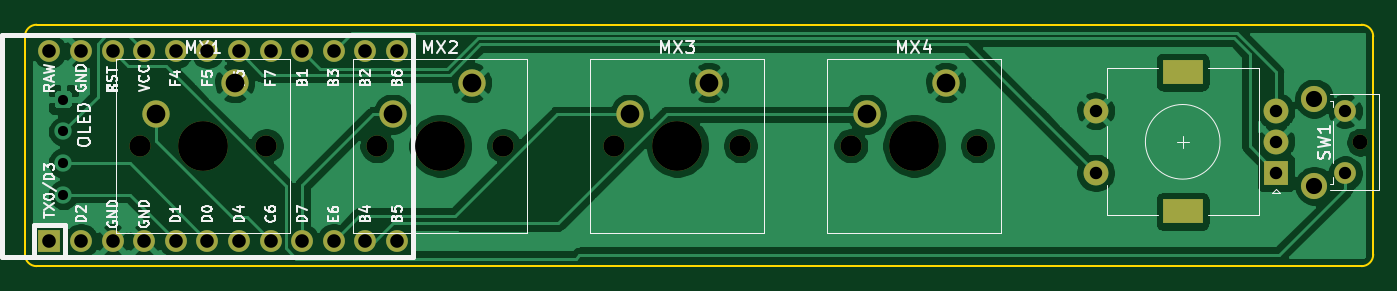
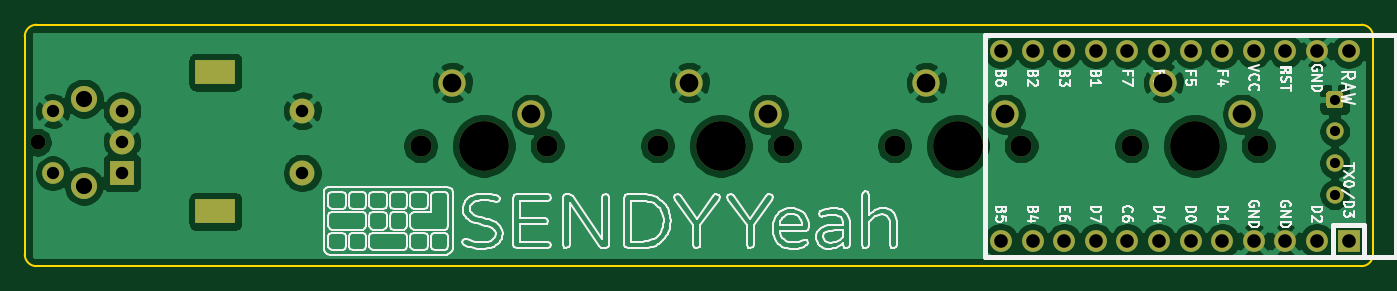
Circuit board: 11 layer files. Board 108.4 x 19.4 mm.
- bottom_copper: pix-B_Cu.gbr (86215 bytes)
- bottom_mask: pix-B_Mask.gbr (2889 bytes)
- paste: pix-B_Paste.gbr (469 bytes)
- bottom_silk: pix-B_SilkS.gbr (61576 bytes)
- outline: pix-Edge_Cuts.gbr (1020 bytes)
- top_copper: pix-F_Cu.gbr (70427 bytes)
- top_mask: pix-F_Mask.gbr (2415 bytes)
- paste: pix-F_Paste.gbr (469 bytes)
- top_silk: pix-F_SilkS.gbr (25074 bytes)
- drill: pix-NPTH.drl (673 bytes)
- drill: pix-PTH.drl (1131 bytes)

=== bottom_copper: pix-B_Cu.gbr (86215 bytes, source omitted) ===
=== bottom_mask: pix-B_Mask.gbr ===
%TF.GenerationSoftware,KiCad,Pcbnew,(5.1.7)-1*%
%TF.CreationDate,2020-11-07T14:05:26+07:00*%
%TF.ProjectId,pix,7069782e-6b69-4636-9164-5f7063625858,rev?*%
%TF.SameCoordinates,Original*%
%TF.FileFunction,Soldermask,Bot*%
%TF.FilePolarity,Negative*%
%FSLAX46Y46*%
G04 Gerber Fmt 4.6, Leading zero omitted, Abs format (unit mm)*
G04 Created by KiCad (PCBNEW (5.1.7)-1) date 2020-11-07 14:05:26*
%MOMM*%
%LPD*%
G01*
G04 APERTURE LIST*
%ADD10C,1.752600*%
%ADD11R,1.752600X1.752600*%
%ADD12C,1.397000*%
%ADD13R,2.000000X2.000000*%
%ADD14C,2.000000*%
%ADD15R,3.200000X2.000000*%
%ADD16C,1.200000*%
%ADD17C,2.100000*%
%ADD18C,1.750000*%
%ADD19C,1.700000*%
%ADD20C,4.000000*%
%ADD21C,2.200000*%
G04 APERTURE END LIST*
D10*
%TO.C,U1*%
X65998750Y-39630000D03*
X93938750Y-54870000D03*
X68538750Y-39630000D03*
X71078750Y-39630000D03*
X73618750Y-39630000D03*
X76158750Y-39630000D03*
X78698750Y-39630000D03*
X81238750Y-39630000D03*
X83778750Y-39630000D03*
X86318750Y-39630000D03*
X88858750Y-39630000D03*
X91398750Y-39630000D03*
X93938750Y-39630000D03*
X91398750Y-54870000D03*
X88858750Y-54870000D03*
X86318750Y-54870000D03*
X83778750Y-54870000D03*
X81238750Y-54870000D03*
X78698750Y-54870000D03*
X76158750Y-54870000D03*
X73618750Y-54870000D03*
X71078750Y-54870000D03*
X68538750Y-54870000D03*
D11*
X65998750Y-54870000D03*
%TD*%
%TO.C,OL1*%
G36*
G01*
X67474250Y-44232250D02*
X66775750Y-44232250D01*
G75*
G02*
X66426500Y-43883000I0J349250D01*
G01*
X66426500Y-43184500D01*
G75*
G02*
X66775750Y-42835250I349250J0D01*
G01*
X67474250Y-42835250D01*
G75*
G02*
X67823500Y-43184500I0J-349250D01*
G01*
X67823500Y-43883000D01*
G75*
G02*
X67474250Y-44232250I-349250J0D01*
G01*
G37*
D12*
X67125000Y-46073750D03*
X67125000Y-48613750D03*
X67125000Y-51153750D03*
%TD*%
D13*
%TO.C,SW2*%
X164593750Y-49411250D03*
D14*
X164593750Y-46911250D03*
X164593750Y-44411250D03*
D15*
X157093750Y-52511250D03*
X157093750Y-41311250D03*
D14*
X150093750Y-49411250D03*
X150093750Y-44411250D03*
%TD*%
D16*
%TO.C,SW1*%
X171366250Y-46937500D03*
D17*
X167666250Y-43437500D03*
D18*
X170156250Y-44437500D03*
X170156250Y-49437500D03*
D17*
X167666250Y-50447500D03*
%TD*%
D19*
%TO.C,MX4*%
X140583750Y-47228750D03*
X130423750Y-47228750D03*
D20*
X135503750Y-47228750D03*
D21*
X131693750Y-44688750D03*
X138043750Y-42148750D03*
%TD*%
D19*
%TO.C,MX3*%
X121533750Y-47228750D03*
X111373750Y-47228750D03*
D20*
X116453750Y-47228750D03*
D21*
X112643750Y-44688750D03*
X118993750Y-42148750D03*
%TD*%
D19*
%TO.C,MX2*%
X102483750Y-47228750D03*
X92323750Y-47228750D03*
D20*
X97403750Y-47228750D03*
D21*
X93593750Y-44688750D03*
X99943750Y-42148750D03*
%TD*%
D19*
%TO.C,MX1*%
X83433750Y-47228750D03*
X73273750Y-47228750D03*
D20*
X78353750Y-47228750D03*
D21*
X74543750Y-44688750D03*
X80893750Y-42148750D03*
%TD*%
M02*

=== paste: pix-B_Paste.gbr ===
%TF.GenerationSoftware,KiCad,Pcbnew,(5.1.7)-1*%
%TF.CreationDate,2020-11-07T14:05:26+07:00*%
%TF.ProjectId,pix,7069782e-6b69-4636-9164-5f7063625858,rev?*%
%TF.SameCoordinates,Original*%
%TF.FileFunction,Paste,Bot*%
%TF.FilePolarity,Positive*%
%FSLAX46Y46*%
G04 Gerber Fmt 4.6, Leading zero omitted, Abs format (unit mm)*
G04 Created by KiCad (PCBNEW (5.1.7)-1) date 2020-11-07 14:05:26*
%MOMM*%
%LPD*%
G01*
G04 APERTURE LIST*
G04 APERTURE END LIST*
M02*

=== bottom_silk: pix-B_SilkS.gbr (61576 bytes, source omitted) ===
=== outline: pix-Edge_Cuts.gbr ===
%TF.GenerationSoftware,KiCad,Pcbnew,(5.1.7)-1*%
%TF.CreationDate,2020-11-07T14:05:26+07:00*%
%TF.ProjectId,pix,7069782e-6b69-4636-9164-5f7063625858,rev?*%
%TF.SameCoordinates,Original*%
%TF.FileFunction,Profile,NP*%
%FSLAX46Y46*%
G04 Gerber Fmt 4.6, Leading zero omitted, Abs format (unit mm)*
G04 Created by KiCad (PCBNEW (5.1.7)-1) date 2020-11-07 14:05:26*
%MOMM*%
%LPD*%
G01*
G04 APERTURE LIST*
%TA.AperFunction,Profile*%
%ADD10C,0.150000*%
%TD*%
G04 APERTURE END LIST*
D10*
X171468750Y-37500000D02*
G75*
G02*
X172406250Y-38437500I0J-937500D01*
G01*
X172406250Y-55968750D02*
G75*
G02*
X171468750Y-56906250I-937500J0D01*
G01*
X64968750Y-56906250D02*
G75*
G02*
X64031250Y-55968750I0J937500D01*
G01*
X64031250Y-38437500D02*
G75*
G02*
X64968750Y-37500000I937500J0D01*
G01*
X64031250Y-55968750D02*
X64031250Y-38437500D01*
X171468750Y-56906250D02*
X64968750Y-56906250D01*
X172406250Y-38437500D02*
X172406250Y-55968750D01*
X64968750Y-37500000D02*
X171468750Y-37500000D01*
M02*

=== top_copper: pix-F_Cu.gbr (70427 bytes, source omitted) ===
=== top_mask: pix-F_Mask.gbr ===
%TF.GenerationSoftware,KiCad,Pcbnew,(5.1.7)-1*%
%TF.CreationDate,2020-11-07T14:05:26+07:00*%
%TF.ProjectId,pix,7069782e-6b69-4636-9164-5f7063625858,rev?*%
%TF.SameCoordinates,Original*%
%TF.FileFunction,Soldermask,Top*%
%TF.FilePolarity,Negative*%
%FSLAX46Y46*%
G04 Gerber Fmt 4.6, Leading zero omitted, Abs format (unit mm)*
G04 Created by KiCad (PCBNEW (5.1.7)-1) date 2020-11-07 14:05:26*
%MOMM*%
%LPD*%
G01*
G04 APERTURE LIST*
%ADD10C,1.752600*%
%ADD11R,1.752600X1.752600*%
%ADD12R,2.000000X2.000000*%
%ADD13C,2.000000*%
%ADD14R,3.200000X2.000000*%
%ADD15C,1.200000*%
%ADD16C,2.100000*%
%ADD17C,1.750000*%
%ADD18C,1.700000*%
%ADD19C,4.000000*%
%ADD20C,2.200000*%
G04 APERTURE END LIST*
D10*
%TO.C,U1*%
X65998750Y-39630000D03*
X93938750Y-54870000D03*
X68538750Y-39630000D03*
X71078750Y-39630000D03*
X73618750Y-39630000D03*
X76158750Y-39630000D03*
X78698750Y-39630000D03*
X81238750Y-39630000D03*
X83778750Y-39630000D03*
X86318750Y-39630000D03*
X88858750Y-39630000D03*
X91398750Y-39630000D03*
X93938750Y-39630000D03*
X91398750Y-54870000D03*
X88858750Y-54870000D03*
X86318750Y-54870000D03*
X83778750Y-54870000D03*
X81238750Y-54870000D03*
X78698750Y-54870000D03*
X76158750Y-54870000D03*
X73618750Y-54870000D03*
X71078750Y-54870000D03*
X68538750Y-54870000D03*
D11*
X65998750Y-54870000D03*
%TD*%
D12*
%TO.C,SW2*%
X164593750Y-49411250D03*
D13*
X164593750Y-46911250D03*
X164593750Y-44411250D03*
D14*
X157093750Y-52511250D03*
X157093750Y-41311250D03*
D13*
X150093750Y-49411250D03*
X150093750Y-44411250D03*
%TD*%
D15*
%TO.C,SW1*%
X171366250Y-46937500D03*
D16*
X167666250Y-43437500D03*
D17*
X170156250Y-44437500D03*
X170156250Y-49437500D03*
D16*
X167666250Y-50447500D03*
%TD*%
D18*
%TO.C,MX4*%
X140583750Y-47228750D03*
X130423750Y-47228750D03*
D19*
X135503750Y-47228750D03*
D20*
X131693750Y-44688750D03*
X138043750Y-42148750D03*
%TD*%
D18*
%TO.C,MX3*%
X121533750Y-47228750D03*
X111373750Y-47228750D03*
D19*
X116453750Y-47228750D03*
D20*
X112643750Y-44688750D03*
X118993750Y-42148750D03*
%TD*%
D18*
%TO.C,MX2*%
X102483750Y-47228750D03*
X92323750Y-47228750D03*
D19*
X97403750Y-47228750D03*
D20*
X93593750Y-44688750D03*
X99943750Y-42148750D03*
%TD*%
D18*
%TO.C,MX1*%
X83433750Y-47228750D03*
X73273750Y-47228750D03*
D19*
X78353750Y-47228750D03*
D20*
X74543750Y-44688750D03*
X80893750Y-42148750D03*
%TD*%
M02*

=== paste: pix-F_Paste.gbr ===
%TF.GenerationSoftware,KiCad,Pcbnew,(5.1.7)-1*%
%TF.CreationDate,2020-11-07T14:05:26+07:00*%
%TF.ProjectId,pix,7069782e-6b69-4636-9164-5f7063625858,rev?*%
%TF.SameCoordinates,Original*%
%TF.FileFunction,Paste,Top*%
%TF.FilePolarity,Positive*%
%FSLAX46Y46*%
G04 Gerber Fmt 4.6, Leading zero omitted, Abs format (unit mm)*
G04 Created by KiCad (PCBNEW (5.1.7)-1) date 2020-11-07 14:05:26*
%MOMM*%
%LPD*%
G01*
G04 APERTURE LIST*
G04 APERTURE END LIST*
M02*

=== top_silk: pix-F_SilkS.gbr (25074 bytes, source omitted) ===
=== drill: pix-NPTH.drl ===
M48
; DRILL file {KiCad (5.1.7)-1} date 11/07/20 14:05:24
; FORMAT={-:-/ absolute / inch / decimal}
; #@! TF.CreationDate,2020-11-07T14:05:24+07:00
; #@! TF.GenerationSoftware,Kicad,Pcbnew,(5.1.7)-1
; #@! TF.FileFunction,NonPlated,1,2,NPTH
FMAT,2
INCH
T1C0.0472
T2C0.0591
T3C0.0669
T4C0.1575
%
G90
G05
T1
X6.7467Y-1.8479
T3
X5.1348Y-1.8594
X5.5348Y-1.8594
X4.3848Y-1.8594
X4.7848Y-1.8594
X2.8848Y-1.8594
X3.2848Y-1.8594
X3.6348Y-1.8594
X4.0348Y-1.8594
T4
X5.3348Y-1.8594
X4.5848Y-1.8594
X3.0848Y-1.8594
X3.8348Y-1.8594
T2
G00X6.2104Y-1.6264
M15
G01X6.1592Y-1.6264
M16
G05
G00X6.2104Y-2.0674
M15
G01X6.1592Y-2.0674
M16
G05
T0
M30

=== drill: pix-PTH.drl ===
M48
; DRILL file {KiCad (5.1.7)-1} date 11/07/20 14:05:24
; FORMAT={-:-/ absolute / inch / decimal}
; #@! TF.CreationDate,2020-11-07T14:05:24+07:00
; #@! TF.GenerationSoftware,Kicad,Pcbnew,(5.1.7)-1
; #@! TF.FileFunction,Plated,1,2,PTH
FMAT,2
INCH
T1C0.0320
T2C0.0390
T3C0.0394
T4C0.0430
T5C0.0512
T6C0.0591
%
G90
G05
T1
X2.6427Y-1.7139
X2.6427Y-1.8139
X2.6427Y-1.9139
X2.6427Y-2.0139
T2
X6.6991Y-1.7495
X6.6991Y-1.9464
T3
X5.9092Y-1.7485
X5.9092Y-1.9453
X6.4801Y-1.7485
X6.4801Y-1.8469
X6.4801Y-1.9453
T4
X2.5984Y-1.5602
X2.5984Y-2.1602
X2.6984Y-1.5602
X2.6984Y-2.1602
X2.7984Y-1.5602
X2.7984Y-2.1602
X2.8984Y-1.5602
X2.8984Y-2.1602
X2.9984Y-1.5602
X2.9984Y-2.1602
X3.0984Y-1.5602
X3.0984Y-2.1602
X3.1984Y-1.5602
X3.1984Y-2.1602
X3.2984Y-1.5602
X3.2984Y-2.1602
X3.3984Y-1.5602
X3.3984Y-2.1602
X3.4984Y-1.5602
X3.4984Y-2.1602
X3.5984Y-1.5602
X3.5984Y-2.1602
X3.6984Y-1.5602
X3.6984Y-2.1602
T5
X6.601Y-1.7101
X6.601Y-1.9861
T6
X5.1848Y-1.7594
X5.4348Y-1.6594
X4.4348Y-1.7594
X4.6848Y-1.6594
X2.9348Y-1.7594
X3.1848Y-1.6594
X3.6848Y-1.7594
X3.9348Y-1.6594
T0
M30

